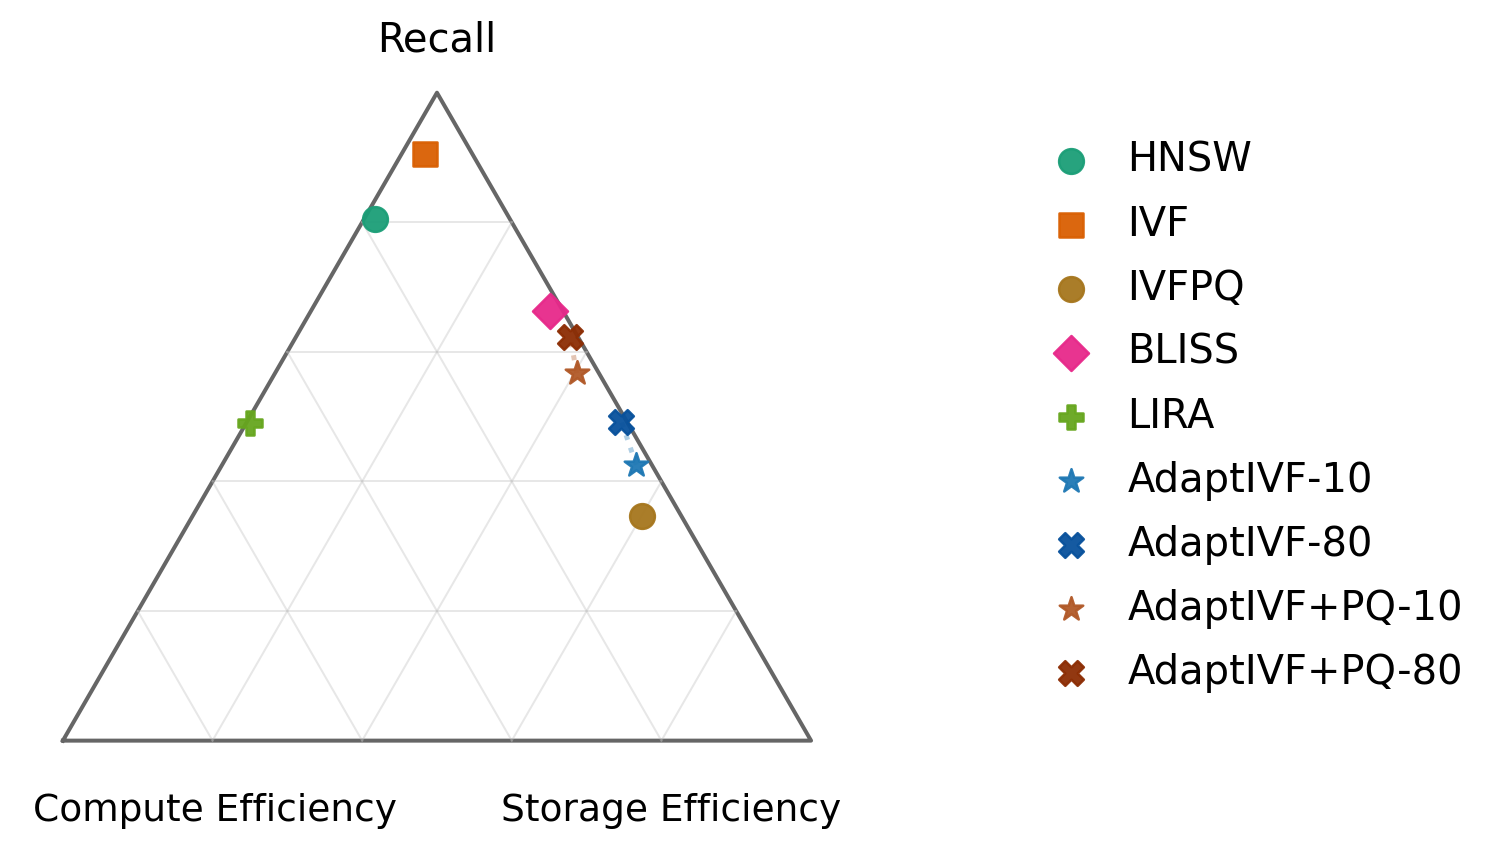

The data file committed next to this chart (first rows):
method, recall_weight, compute_weight, storage_weight, plot_x, plot_y
AdaptIVF, 0.4256, 0.02079, 0.5536, 0.7664, 0.3686
AdaptIVF+PQ, 0.5671, 0.0297, 0.4032, 0.6868, 0.4911
AdaptIVF+PQ-m80, 0.6237, 0.01021, 0.3661, 0.678, 0.5401
AdaptIVF-m80, 0.4922, 0.007336, 0.5005, 0.7466, 0.4263
BLISS, 0.6638, 0.01746, 0.3188, 0.6507, 0.5749
HNSW, 0.805, 0.1797, 0.01524, 0.4178, 0.6972
IVF, 0.9052, 0.06335, 0.03144, 0.484, 0.7839
IVFPQ, 0.3472, 0.05236, 0.6004, 0.774, 0.3007
LIRA, 0.4899, 0.5054, 0.004711, 0.2497, 0.4243
